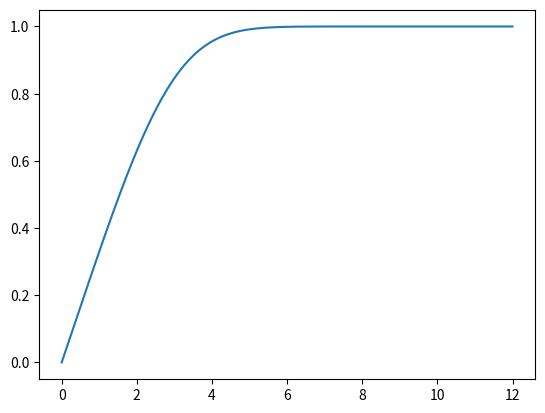

Generate this figure with matplotlib:
import numpy as np
from scipy.integrate import ode
from scipy.optimize import bisect
import matplotlib.pyplot as plt
from math import sqrt

def blasius_solution(T):

    # Define Blasius equation as system of 1st order ODE
    def F(t,y):
        return [y[1],y[2],-0.5*y[0]*y[2]]
    # Set solver parameters
    backend = 'zvode'
    method = 'bdf'
    # Define shooting function
    def shoot(alpha):
        y0 = [0,0,alpha]
        Y = [y0]
        # Define solver object
        solver = ode(F).set_integrator(backend,method=method)
        solver.set_initial_value(y0,T[0])
        # Run the solver
        for i in range(1,len(T)):
            Y.append(solver.integrate(T[i]))
            if solver.successful() != True:
                raise ValueError("Solver unsuccessful, exiting...")
        # Return solution
        return np.real(np.array(Y))
    # Run rootfinding
    alpha = bisect(lambda alp: shoot(alp)[-1,1]-1, 2e-1, 5e-1)
    return shoot(alpha)

def eta_fcn(x,y,nu,U):
    return y * sqrt( U/2./nu/x )

def u_fcn(fp,U):
    return U*fp

if __name__ == "__main__":

    T = np.linspace(0,12,int(1e4))
    Y = blasius_solution(T)

    fig = plt.figure()
    plt.plot(T,Y[:,1])
    plt.show()